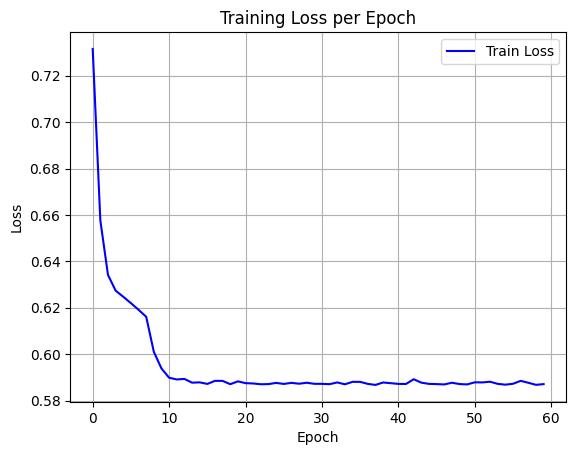

Values plotted in this chart, from the file beside it:
epoch, train_loss
0, 0.7315
1, 0.6576
2, 0.6341
3, 0.6274
4, 0.6247
5, 0.622
6, 0.6191
7, 0.6161
8, 0.601
9, 0.5938
10, 0.5898
11, 0.5891
12, 0.5893
13, 0.5877
14, 0.5878
15, 0.5872
16, 0.5885
17, 0.5885
18, 0.5871
19, 0.5883
20, 0.5875
21, 0.5874
22, 0.587
23, 0.5871
24, 0.5876
25, 0.5872
26, 0.5876
27, 0.5873
28, 0.5877
29, 0.5872
30, 0.5872
31, 0.5871
32, 0.5878
33, 0.587
34, 0.5881
35, 0.5881
36, 0.5872
37, 0.5867
38, 0.5878
39, 0.5875
40, 0.5872
41, 0.5872
42, 0.5892
43, 0.5877
44, 0.5872
45, 0.5871
46, 0.587
47, 0.5877
48, 0.5871
49, 0.587
50, 0.5879
51, 0.5878
52, 0.5881
53, 0.5872
54, 0.5869
55, 0.5872
56, 0.5885
57, 0.5877
58, 0.5868
59, 0.5871
